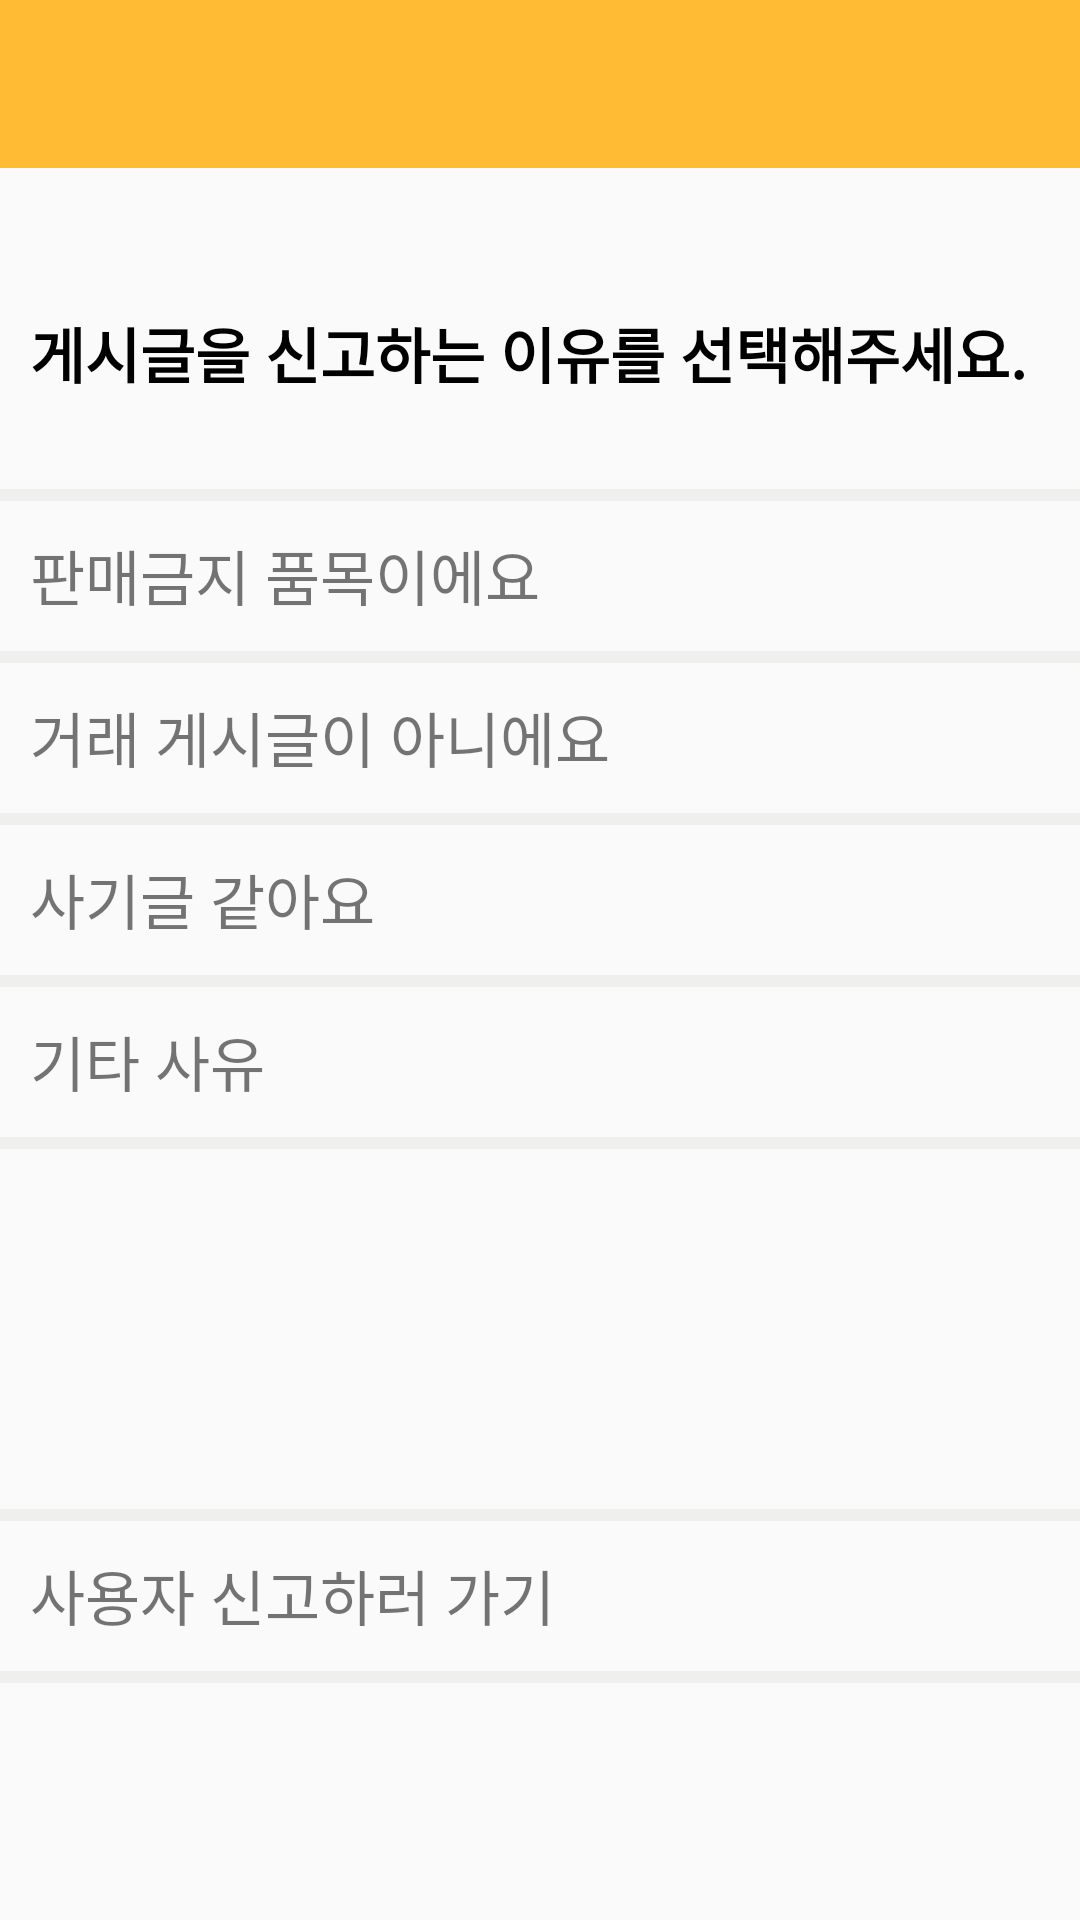

Write the Android layout XML for this screen, with the resource values it uses.
<!-- AndroidManifest.xml: application theme AppTheme -->
<!-- res/layout/activity_report_post.xml -->
<?xml version="1.0" encoding="utf-8"?>
<LinearLayout xmlns:android="http://schemas.android.com/apk/res/android"
    xmlns:app="http://schemas.android.com/apk/res-auto"
    xmlns:tools="http://schemas.android.com/tools"
    android:layout_width="match_parent"
    android:layout_height="match_parent"
    android:orientation="vertical"
    tools:context=".Activity.ReportPostActivity">
    <androidx.appcompat.widget.Toolbar
        android:id="@+id/reportPost_toolbar"
        android:layout_width="match_parent"
        android:layout_height="?attr/actionBarSize"
        android:background="@android:color/holo_orange_light"/>
    <LinearLayout
        android:orientation="vertical"
        android:layout_width="match_parent"
        android:layout_height="wrap_content">
        <TextView
            android:textStyle="bold"
            android:textColor="@android:color/black"
            android:layout_marginTop="10dp"
            android:textSize="20dp"
            android:layout_marginLeft="10dp"
            android:id="@+id/reportPost_ID"
            android:layout_width="match_parent"
            android:layout_height="wrap_content"/>
        <TextView
            android:textStyle="bold"
            android:text="게시글을 신고하는 이유를 선택해주세요."
            android:textColor="@android:color/black"
            android:layout_marginTop="10dp"
            android:textSize="20dp"
            android:layout_marginLeft="10dp"
            android:layout_width="match_parent"
            android:layout_height="60dp"/>
        <View
            android:layout_width="match_parent"
            android:layout_height="4dp"
            android:layout_centerInParent="true"
            android:background="#EFEFEE"/>
        <TextView
            android:textSize="20dp"
            android:layout_marginTop="10dp"
            android:layout_marginLeft="10dp"
            android:id="@+id/reportPost_Prohibited"
            android:text="판매금지 품목이에요"
            android:layout_width="match_parent"
            android:layout_height="40dp"/>
        <View
            android:layout_width="match_parent"
            android:layout_height="4dp"
            android:layout_centerInParent="true"
            android:background="#EFEFEE"/>
        <TextView
            android:textSize="20dp"
            android:layout_marginLeft="10dp"
            android:text="거래 게시글이 아니에요"
            android:layout_marginTop="10dp"
            android:id="@+id/reportPost_notPost"
            android:layout_width="match_parent"
            android:layout_height="40dp"/>
        <View
            android:layout_width="match_parent"
            android:layout_height="4dp"
            android:layout_centerInParent="true"
            android:background="#EFEFEE"/>
        <TextView
            android:textSize="20dp"
            android:layout_marginLeft="10dp"
            android:layout_marginTop="10dp"
            android:text="사기글 같아요"
            android:id="@+id/reportPost_scam"
            android:layout_width="match_parent"
            android:layout_height="40dp"/>
        <View
            android:layout_width="match_parent"
            android:layout_height="4dp"
            android:layout_centerInParent="true"
            android:background="#EFEFEE"/>
        <TextView
            android:textSize="20dp"
            android:layout_marginTop="10dp"
            android:text="기타 사유"
            android:id="@+id/reportPost_otherProblem"
            android:layout_width="match_parent"
            android:layout_marginLeft="10dp"
            android:layout_height="40dp"/>
        <View
            android:layout_width="match_parent"
            android:layout_height="4dp"
            android:layout_centerInParent="true"
            android:background="#EFEFEE"/>
    </LinearLayout>
    <LinearLayout
        android:layout_marginTop="50dp"
        android:orientation="vertical"
        android:layout_width="match_parent"
        android:layout_height="wrap_content">
        <TextView
            android:textStyle="bold"
            android:textColor="@android:color/black"
            android:layout_marginTop="10dp"
            android:textSize="20dp"
            android:id="@+id/reportPost_reportUserID"
            android:layout_width="match_parent"
            android:layout_marginLeft="10dp"
            android:layout_height="60dp"/>
        <View
            android:layout_width="match_parent"
            android:layout_height="4dp"
            android:layout_centerInParent="true"
            android:background="#EFEFEE"/>
        <TextView
            android:textSize="20dp"
            android:layout_marginTop="10dp"
            android:text="사용자 신고하러 가기"
            android:id="@+id/reportPost_reportUser"
            android:layout_width="match_parent"
            android:layout_marginLeft="10dp"
            android:layout_height="40dp"/>
        <View
            android:layout_width="match_parent"
            android:layout_height="4dp"
            android:layout_centerInParent="true"
            android:background="#EFEFEE"/>
    </LinearLayout>
</LinearLayout>
<!-- resources referenced by this layout -->
<resources>
  <style name="AppTheme" parent="Theme.AppCompat.Light.DarkActionBar">
          
          <item name="colorPrimary">@color/colorPrimary</item>
          <item name="colorPrimaryDark">@color/colorPrimaryDark</item>
          <item name="colorAccent">@color/colorAccent</item>
          <item name="windowActionBar">false</item>
          <item name="windowNoTitle">true</item>
      </style>
  <color name="colorPrimary">#FFC107</color>
  <color name="colorPrimaryDark">#FF7043</color>
  <color name="colorAccent">#FFAB40</color>
</resources>
